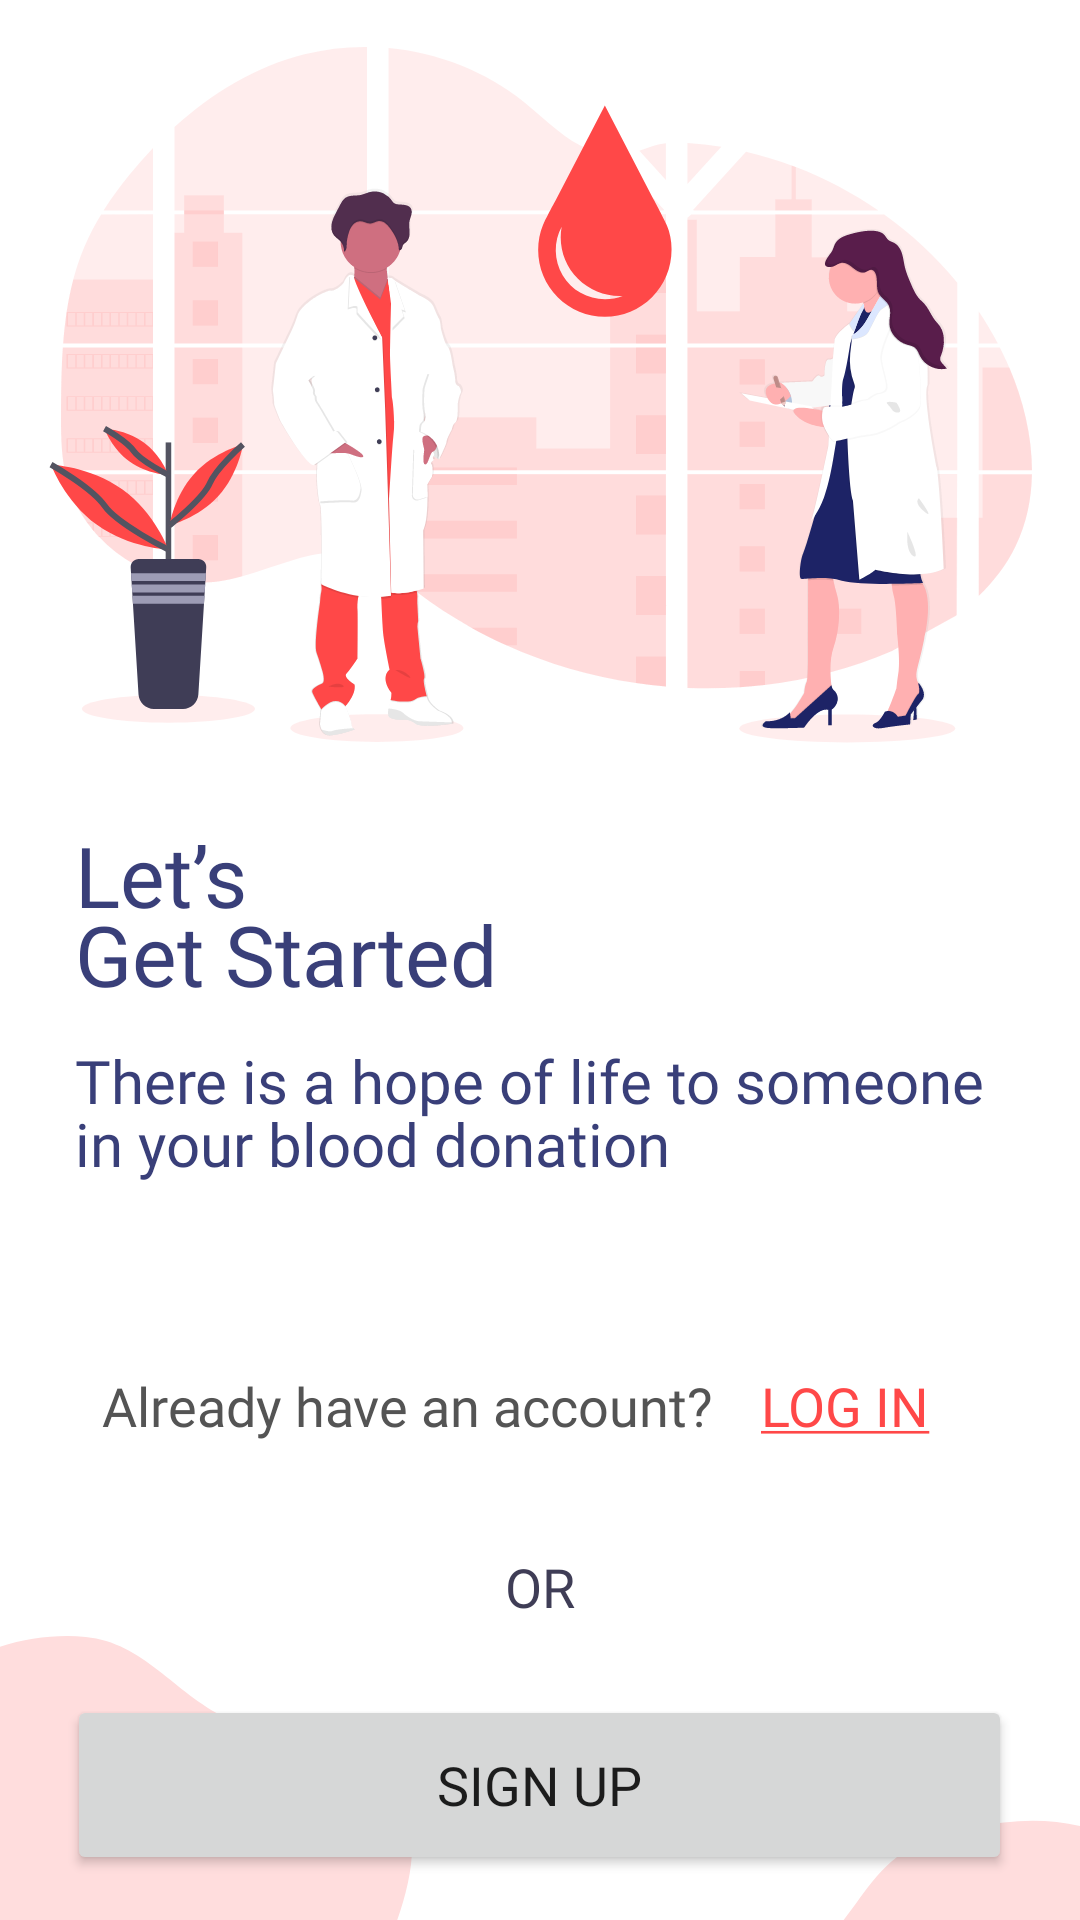

Android layout source for this screen:
<!-- AndroidManifest.xml: application theme Theme.BloodGeniX -->
<!-- res/layout/activity_welcome.xml -->
<?xml version="1.0" encoding="utf-8"?>
<androidx.constraintlayout.widget.ConstraintLayout xmlns:android="http://schemas.android.com/apk/res/android"
    xmlns:app="http://schemas.android.com/apk/res-auto"
    xmlns:tools="http://schemas.android.com/tools"
    android:layout_width="match_parent"
    android:layout_height="match_parent"
    android:background="@drawable/ic_welcomepage"
    tools:context=".activities.Welcome">

    
    
    
    
    
    
    
    
    
    
    
    
    
    
    
    
    
    

    
    
    
    

    

    <LinearLayout
        android:layout_width="match_parent"
        android:layout_height="0dp"
        android:gravity="center"
        android:orientation="vertical"
        app:layout_constraintBottom_toBottomOf="parent"
        app:layout_constraintEnd_toEndOf="parent"
        app:layout_constraintStart_toStartOf="parent"
        app:layout_constraintTop_toTopOf="parent">

        <ImageView
            android:id="@+id/imageView"
            android:layout_width="wrap_content"
            android:layout_height="wrap_content"
            app:layout_constraintEnd_toEndOf="parent"
            app:layout_constraintStart_toStartOf="parent"
            app:layout_constraintTop_toTopOf="parent"
            app:srcCompat="@drawable/welcome_screen_img" />

        <LinearLayout
            android:layout_width="match_parent"
            android:layout_height="wrap_content"
            android:gravity="start"
            android:orientation="vertical">

            <TextView
                android:id="@+id/textView"
                android:layout_width="wrap_content"
                android:layout_height="wrap_content"
                android:layout_marginStart="25dp"
                android:layout_marginTop="25dp"
                android:fontFamily="@font/poppins_semibold"
                android:lineSpacingExtra="-7dp"
                android:text="@string/let_s_nget_started"
                android:textColor="@color/Header_1"
                android:textSize="28sp"
                app:layout_constraintStart_toStartOf="parent"
                app:layout_constraintTop_toBottomOf="@+id/imageView" />

            <TextView
                android:id="@+id/textView2"
                android:layout_width="wrap_content"
                android:layout_height="wrap_content"
                android:layout_marginStart="25dp"
                android:layout_marginTop="10dp"
                android:autoText="true"
                android:fontFamily="@font/poppins"
                android:lineSpacingExtra="-3dp"
                android:text="@string/there_is_a_hope_of_life_to_someone_n_in_your_blood_donation"
                android:textColor="@color/Header_1"
                android:textSize="20sp"
                app:layout_constraintStart_toStartOf="parent"
                app:layout_constraintTop_toBottomOf="@+id/textView" />

        </LinearLayout>

        <LinearLayout
            android:layout_width="match_parent"
            android:layout_height="wrap_content"
            android:orientation="horizontal"
            android:gravity="center"
            android:layout_marginTop="50dp">

            <TextView
                android:id="@+id/textView3"
                android:layout_width="wrap_content"
                android:layout_height="wrap_content"
                android:fontFamily="@font/poppins"
                android:text="Already have an account?"
                android:textColor="@color/content_1"
                android:textSize="18sp"
                app:layout_constraintEnd_toStartOf="@+id/loginView"
                app:layout_constraintStart_toStartOf="parent"
                app:layout_constraintTop_toBottomOf="@+id/textView2" />

            <Button
                android:id="@+id/loginView"
                android:layout_width="wrap_content"
                android:layout_height="wrap_content"
                android:background="@android:color/transparent"
                android:fontFamily="@font/poppins_semibold"
                android:paddingLeft="7dp"
                android:paddingTop="2dp"
                android:paddingRight="7dp"
                android:paddingBottom="2dp"
                android:text="@string/login"
                android:textColor="@color/App_colour"
                android:textSize="18sp"
                app:layout_constraintStart_toEndOf="@+id/textView3"
                app:layout_constraintTop_toBottomOf="@+id/textView2"
                tools:ignore="TouchTargetSizeCheck" />

        </LinearLayout>


        <TextView
            android:id="@+id/textView6"
            android:layout_width="wrap_content"
            android:layout_height="wrap_content"
            android:layout_marginTop="24dp"
            android:fontFamily="@font/poppins"
            android:gravity="center"
            android:text="@string/or"
            android:textColor="@color/Header_1_light"
            android:textSize="18sp"
            app:layout_constraintEnd_toEndOf="parent"
            app:layout_constraintStart_toStartOf="parent"
            app:layout_constraintTop_toBottomOf="@+id/textView3" />

        <Button
            android:id="@+id/signUpBtn"
            android:layout_width="315dp"
            android:layout_height="60dp"
            android:layout_marginTop="24dp"
            android:fontFamily="@font/poppins_semibold"
            android:text="@string/sign_up"
            android:textSize="18sp"
            app:cornerRadius="10dp"
            app:layout_constraintEnd_toEndOf="parent"
            app:layout_constraintStart_toStartOf="parent"
            app:layout_constraintTop_toBottomOf="@+id/textView6" />

    </LinearLayout>

</androidx.constraintlayout.widget.ConstraintLayout>
<!-- resources referenced by this layout -->
<resources>
  <color name="App_colour">#FF4848</color>
  <color name="Header_1">#393F79</color>
  <color name="Header_1_light">#3F3D56</color>
  <color name="content_1">#545454</color>
  <!-- drawable ic_welcomepage (drawable) -->
  <vector xmlns:android="http://schemas.android.com/apk/res/android"
      android:width="375dp"
      android:height="812dp"
      android:viewportWidth="375"
      android:viewportHeight="812">
    <group>
      <clip-path
          android:pathData="M0,0h375v812h-375z"/>
      <path
          android:pathData="M0,0h375v812h-375z"
          android:fillColor="#ffffff"/>
      <path
          android:pathData="M78.115,726.256C97.201,737.352 124.868,735.407 136.335,754.272C148.072,773.583 142.362,798.921 135.338,820.4C128.562,841.12 113.375,856.725 97.831,872.01C80.406,889.145 64.419,912.644 40.025,914.128C15.587,915.615 -2.828,893.757 -22.613,879.336C-41.31,865.707 -65.144,854.881 -71.697,832.692C-78.149,810.848 -63.268,789.44 -55.486,768.034C-48.438,748.646 -43.971,727.706 -28.55,714.003C-12.663,699.885 8.625,689.873 29.74,692.299C49.804,694.603 60.656,716.106 78.115,726.256Z"
          android:fillColor="#FFDDDD"
          android:fillType="evenOdd"/>
      <path
          android:pathData="M383.719,775.709C402.905,785.552 406.711,810.38 416.977,829.344C426.714,847.331 445.383,863.456 442.152,883.653C438.936,903.757 417.065,914.132 401.344,927.068C388.314,937.789 375.501,949.548 358.839,952.205C342.757,954.769 328.13,945.669 312.459,941.241C293.67,935.932 272.008,937.401 258.067,923.731C242.449,908.416 228.636,885.568 234.076,864.382C239.529,843.153 268.149,839.189 283.736,823.779C297.621,810.052 302.302,787.997 319.899,779.537C339.587,770.071 364.281,765.736 383.719,775.709Z"
          android:fillColor="#FFDDDD"
          android:fillType="evenOdd"/>
      <path
          android:pathData="M233,79L263,79A3,3 0,0 1,266 82L266,82A3,3 0,0 1,263 85L233,85A3,3 0,0 1,230 82L230,82A3,3 0,0 1,233 79z"
          android:fillColor="#ffffff"/>
      <path
          android:pathData="M248.5,74L248.5,74A3.5,3.5 0,0 1,252 77.5L252,86.5A3.5,3.5 0,0 1,248.5 90L248.5,90A3.5,3.5 0,0 1,245 86.5L245,77.5A3.5,3.5 0,0 1,248.5 74z"
          android:fillColor="#ffffff"/>
    </group>
  </vector>
  <!-- drawable welcome_screen_img: vector/xml drawable (drawable, 86449 chars, omitted) -->
  <string name="let_s_nget_started">Let’s\nGet Started</string>
  <string name="login"><u>LOG IN</u></string>
  <string name="or">OR</string>
  <string name="sign_up">Sign up</string>
  <string name="there_is_a_hope_of_life_to_someone_n_in_your_blood_donation">There is a hope of life to someone\nin your blood donation</string>
  <style name="Theme.BloodGeniX" parent="Theme.MaterialComponents.Light.NoActionBar">
          
          <item name="colorPrimary">@color/purple_500</item>
          <item name="colorPrimaryVariant">@color/purple_700</item>
          <item name="colorOnPrimary">@color/white</item>
  
  
          
          <item name="colorSecondary">@color/teal_200</item>
          <item name="colorSecondaryVariant">@color/teal_700</item>
          <item name="colorOnSecondary">@color/white</item>
          
          <item name="android:statusBarColor" tools:targetApi="l">?attr/colorPrimaryVariant</item>
          <item name="android:windowAnimationStyle">@drawable/background_success_animation</item>
          <item name="android:colorAccent">@color/cross</item>
          
      </style>
  <color name="purple_500">#FF4848</color>
  <color name="purple_700">#FF4848</color>
  <color name="white">#FFFFFFFF</color>
  <color name="teal_200">#FF4848</color>
  <color name="teal_700">#FF018786</color>
  <color name="cross">#FFEDED</color>
</resources>
